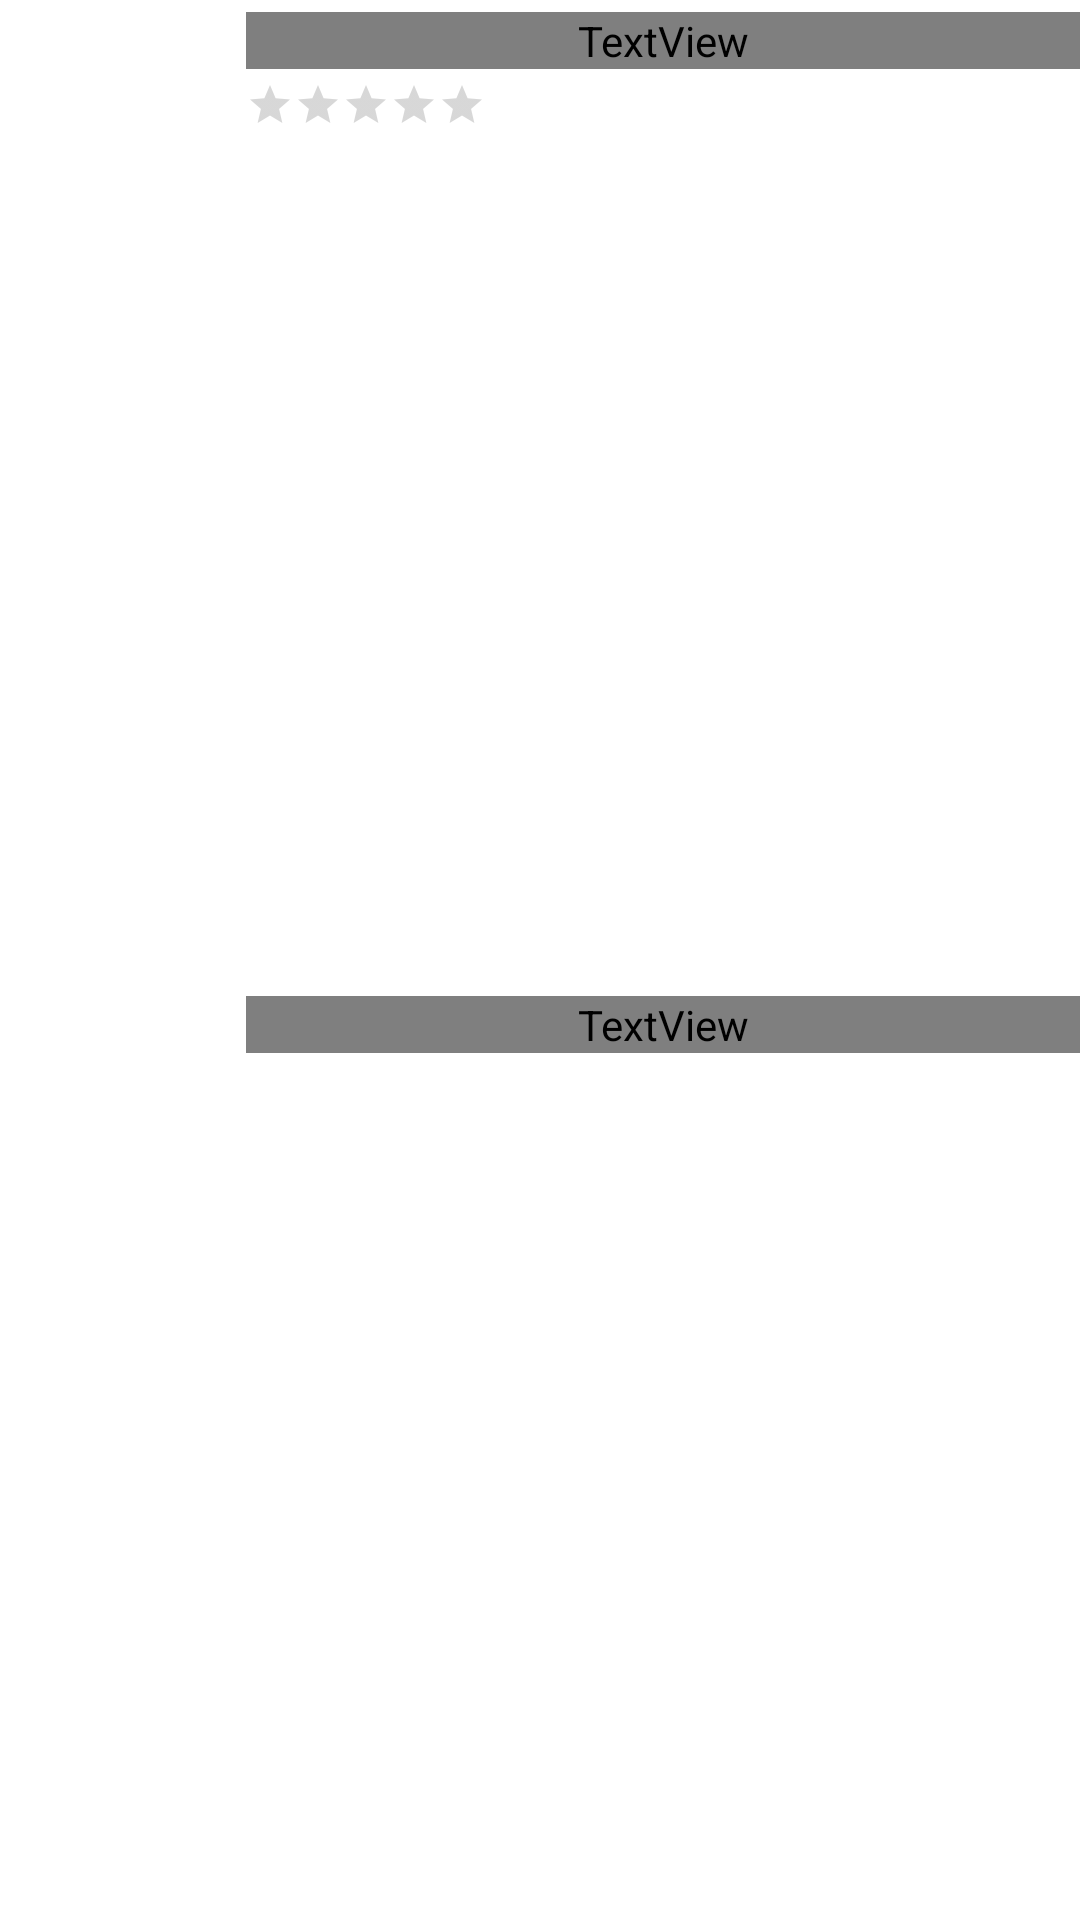

Produce the Android XML layout that renders to this screen, including the resource entries it uses.
<!-- AndroidManifest.xml: application theme Theme.AceDrops -->
<!-- res/layout/review_item.xml -->
<?xml version="1.0" encoding="utf-8"?>
<layout xmlns:android="http://schemas.android.com/apk/res/android"
    xmlns:app="http://schemas.android.com/apk/res-auto"
    xmlns:tools="http://schemas.android.com/tools">

    <data>
        <variable
            name="review"
            type="com.acedrops.acedrops.model.productDetails.ReviewsAndRating" />
    </data>

    <androidx.constraintlayout.widget.ConstraintLayout
        android:layout_width="match_parent"
        android:layout_height="wrap_content"
        android:layout_marginBottom="8dp">

        <com.google.android.material.imageview.ShapeableImageView
            android:id="@+id/shapeableImageView"
            android:layout_width="48dp"
            android:layout_height="48dp"
            android:layout_marginStart="18dp"
            app:layout_constraintBottom_toBottomOf="parent"
            app:layout_constraintStart_toStartOf="parent"
            app:layout_constraintTop_toTopOf="parent"
            app:shapeAppearance="@style/ShapeAppearance.App.CircleImageView"
            app:srcCompat="@drawable/ic_user" />

        <TextView
            android:id="@+id/textView8"
            style="@style/TextColor"
            android:layout_width="0dp"
            android:layout_height="wrap_content"
            android:layout_marginStart="16dp"
            android:layout_marginTop="4dp"
            android:clipToOutline="true"
            android:maxLines="1"
            android:text="@{review.userId}"
            android:textSize="14sp"
            app:layout_constraintEnd_toEndOf="parent"
            app:layout_constraintHorizontal_bias="0.0"
            app:layout_constraintStart_toEndOf="@+id/shapeableImageView"
            app:layout_constraintTop_toTopOf="parent" />

        <RatingBar
            android:id="@+id/textView9"
            style="@style/Widget.AppCompat.RatingBar.Small"
            android:layout_width="wrap_content"
            android:layout_height="wrap_content"
            android:layout_marginStart="16dp"
            android:layout_marginTop="4dp"
            android:rating="@{review.rating}"
            android:progressTint="@color/blue"
            app:layout_constraintEnd_toEndOf="parent"
            app:layout_constraintHorizontal_bias="0.0"
            app:layout_constraintStart_toEndOf="@+id/shapeableImageView"
            app:layout_constraintTop_toBottomOf="@+id/textView8" />

        <TextView
            style="@style/TextColor"
            android:layout_width="0dp"
            android:layout_height="wrap_content"
            android:layout_marginStart="16dp"
            android:layout_marginTop="2dp"
            android:layout_marginBottom="2dp"
            android:clipToOutline="true"
            android:gravity="start|center"
            android:text="@{review.review}"
            android:textSize="11sp"
            app:layout_constraintBottom_toBottomOf="parent"
            app:layout_constraintEnd_toEndOf="parent"
            app:layout_constraintHorizontal_bias="0.0"
            app:layout_constraintStart_toEndOf="@+id/shapeableImageView"
            app:layout_constraintTop_toBottomOf="@+id/textView9" />

    </androidx.constraintlayout.widget.ConstraintLayout>
</layout>
<!-- resources referenced by this layout -->
<resources>
  <color name="blue">#1983FF</color>
  <style name="ShapeAppearance.App.CircleImageView" parent="">
          <item name="cornerFamily">rounded</item>
          <item name="cornerSize">50%</item>
      </style>
  <style name="TextColor">
          <item name="android:textColor">@color/black</item>
          <item name="android:fontFamily">@font/mulish_semi_bold</item>
      </style>
  <style name="Theme.AceDrops" parent="Theme.MaterialComponents.DayNight.NoActionBar">
          
          <item name="colorPrimary">@color/blue</item>
          <item name="colorPrimaryVariant">@color/blue</item>
          <item name="colorOnPrimary">@color/white</item>
          
          <item name="colorSecondary">@color/teal_200</item>
          <item name="colorSecondaryVariant">@color/teal_700</item>
          <item name="colorOnSecondary">@color/black</item>
          
          <item name="android:statusBarColor" tools:targetApi="l">?attr/colorPrimaryVariant</item>
          
      </style>
  <color name="black">#FF000000</color>
  <color name="white">#FFFFFFFF</color>
  <color name="teal_200">#FF03DAC5</color>
  <color name="teal_700">#FF018786</color>
</resources>
